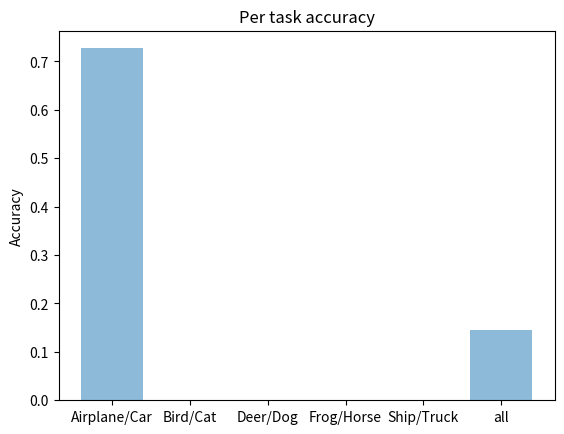
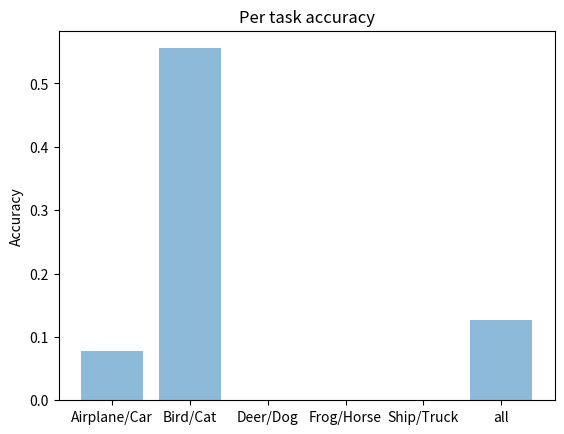
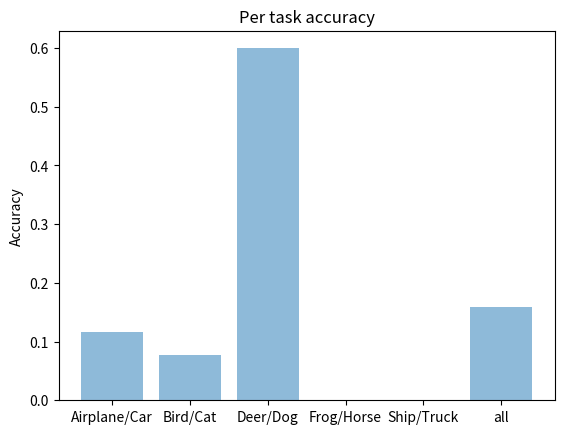
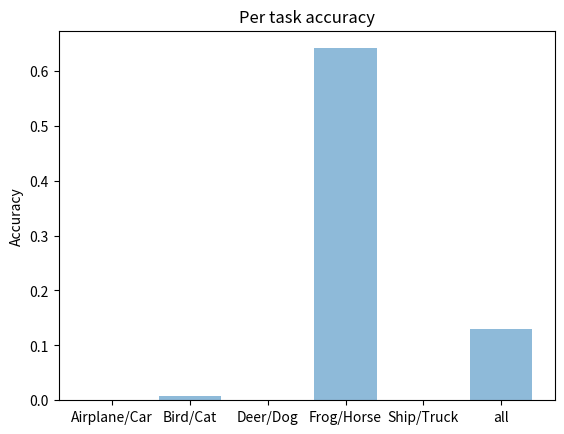
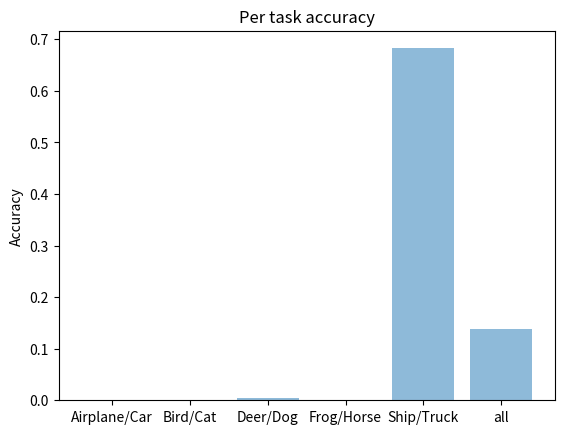
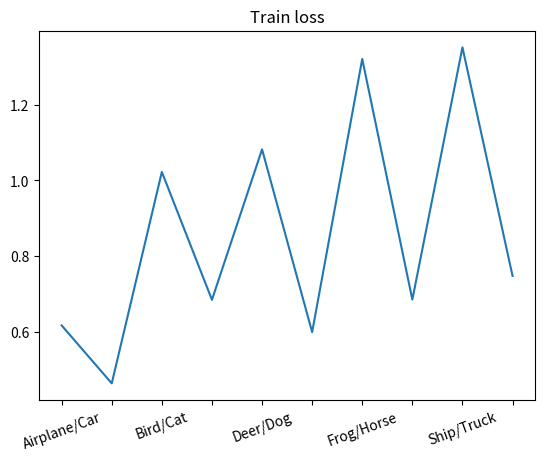
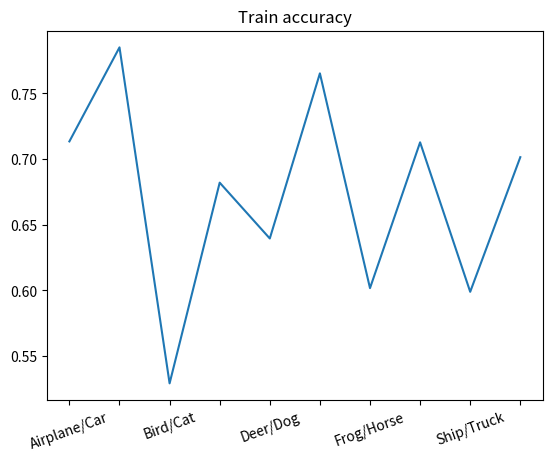
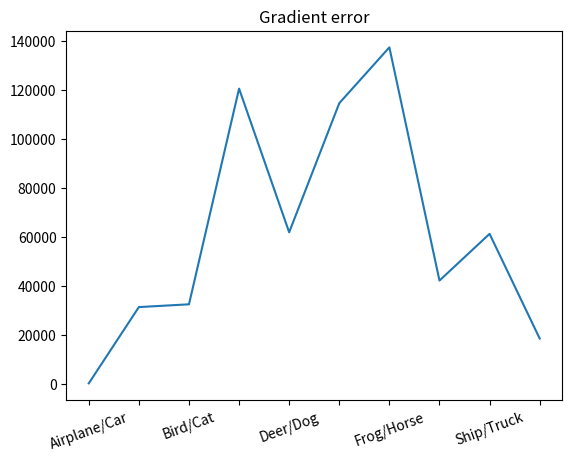

Write the Python code that produced these figures, in order.
import matplotlib.pyplot as plt
import numpy as np
import os

def visualize_results(results, exp_name):
    dir_name = f'plots/{exp_name}'
     
    if not os.path.exists(dir_name):
        os.makedirs(dir_name)
    f = open(dir_name+'/datadump', "w")
    f.write(str(results))
    f.close()

    for train_task in results.keys():
        validation_results = results[train_task]['val']

        labels = []
        y = []
        for k, v in validation_results.items():
            labels.append(k)
            y.append(v['Accuracy'])
        x = np.arange(len(labels))

        plt.figure()
        plt.bar(x, y, align='center', alpha=0.5)
        plt.xticks(x, labels)
        plt.ylabel('Accuracy')
        plt.title('Per task accuracy')
        plt.savefig('{}/{}'.format(dir_name, train_task.replace('/', ' vs ')))
        plt.close()

    tasks, all_loss, all_acc, all_grad_err = [], [], [], []
    for train_task in results.keys():
        train_results = results[train_task]['train']
        all_loss.extend(train_results['train_loss'])
        all_acc.extend(train_results['train_accuracy'])
        all_grad_err.extend(train_results['gradient_errors'])
        tasks.extend([train_task for _ in range(len(train_results['train_accuracy']))])

    epochs = len(all_loss) // len(results.keys())

    plt.figure()
    plt.plot(all_loss)
    plt.title('Train loss')
    plt.xticks(range(len(all_loss)), tasks, rotation=20)
    [l.set_visible(False) for (i,l) in enumerate(plt.gca().xaxis.get_ticklabels()) if i % epochs != 0]
    plt.savefig(f'{dir_name}/train_loss')
    plt.close()

    plt.figure()
    plt.plot(all_acc)
    plt.title('Train accuracy')
    plt.xticks(range(len(all_acc)), tasks, rotation=20)
    [l.set_visible(False) for (i,l) in enumerate(plt.gca().xaxis.get_ticklabels()) if i % epochs != 0]
    plt.savefig(f'{dir_name}/train_accuracy')
    plt.close()

    plt.figure()
    plt.plot(all_grad_err)
    plt.xticks(range(len(all_grad_err)), tasks, rotation=20)
    [l.set_visible(False) for (i,l) in enumerate(plt.gca().xaxis.get_ticklabels()) if i % epochs != 0]
    plt.title('Gradient error')
    plt.savefig(f'{dir_name}/grad_error')
    plt.close()



if __name__ == '__main__':
    exp_name = 'cifar3'
    # results = {'Airplane/Car': {'Airplane/Car': {'Loss': 0.4217320756912231, 'Accuracy': 0.8025}, 'Bird/Cat': {'Loss': 0.7344066467285156, 'Accuracy': 0.634}, 'Deer/Dog': {'Loss': 0.8213122382164001, 'Accuracy': 0.5665}, 'Frog/Horse': {'Loss': 0.8923384084701538, 'Accuracy': 0.5005}, 'Ship/Truck': {'Loss': 0.642521698474884, 'Accuracy': 0.687}, 'all': {'Loss': 0.7024622135162354, 'Accuracy': 0.6381}}, 'Bird/Cat': {'Airplane/Car': {'Loss': 0.6552122592926025, 'Accuracy': 0.658}, 'Bird/Cat': {'Loss': 0.5872413151264191, 'Accuracy': 0.703}, 'Deer/Dog': {'Loss': 0.6196407027244568, 'Accuracy': 0.6815}, 'Frog/Horse': {'Loss': 0.7141637086868287, 'Accuracy': 0.6}, 'Ship/Truck': {'Loss': 0.7260330986976623, 'Accuracy': 0.592}, 'all': {'Loss': 0.6604582169055939, 'Accuracy': 0.6469}}, 'Deer/Dog': {'Airplane/Car': {'Loss': 0.5741859457492828, 'Accuracy': 0.6975}, 'Bird/Cat': {'Loss': 0.6489504036903382, 'Accuracy': 0.6695}, 'Deer/Dog': {'Loss': 0.48334412622451783, 'Accuracy': 0.7665}, 'Frog/Horse': {'Loss': 0.8661722574234009, 'Accuracy': 0.505}, 'Ship/Truck': {'Loss': 0.5349745013713837, 'Accuracy': 0.7495}, 'all': {'Loss': 0.6215254468917847, 'Accuracy': 0.6776}}, 'Frog/Horse': {'Airplane/Car': {'Loss': 1.2315180530548095, 'Accuracy': 0.527}, 'Bird/Cat': {'Loss': 0.944965886592865, 'Accuracy': 0.5835}, 'Deer/Dog': {'Loss': 0.9760890474319458, 'Accuracy': 0.5845}, 'Frog/Horse': {'Loss': 0.35511610740423205, 'Accuracy': 0.8435}, 'Ship/Truck': {'Loss': 1.3233615503311158, 'Accuracy': 0.5195}, 'all': {'Loss': 0.9662101289629936, 'Accuracy': 0.6116}}, 'Ship/Truck': {'Airplane/Car': {'Loss': 0.6498887796401978, 'Accuracy': 0.72}, 'Bird/Cat': {'Loss': 1.1443447756767273, 'Accuracy': 0.561}, 'Deer/Dog': {'Loss': 1.2160776300430298, 'Accuracy': 0.5325}, 'Frog/Horse': {'Loss': 1.4537734112739562, 'Accuracy': 0.517}, 'Ship/Truck': {'Loss': 0.517494707107544, 'Accuracy': 0.7635}, 'all': {'Loss': 0.996315860748291, 'Accuracy': 0.6188}}}
    results = {'Airplane/Car': {'train': {'train_loss': [0.6174429515838623, 0.4645849326133728], 'train_accuracy': [0.7134, 0.785], 'gradient_errors': [105.94542694091797, 31242.94140625]}, 'val': {'Airplane/Car': {'Loss': 0.5271902017593384, 'Accuracy': 0.727}, 'Bird/Cat': {'Loss': 8.454095466613769, 'Accuracy': 0.0}, 'Deer/Dog': {'Loss': 8.547009422302246, 'Accuracy': 0.0}, 'Frog/Horse': {'Loss': 8.5438934173584, 'Accuracy': 0.0}, 'Ship/Truck': {'Loss': 8.308535102844239, 'Accuracy': 0.0}, 'all': {'Loss': 6.8761447221755985, 'Accuracy': 0.1454}}}, 'Bird/Cat': {'train': {'train_loss': [1.0221489809513091, 0.6849585904121399], 'train_accuracy': [0.5292, 0.682], 'gradient_errors': [32373.013671875, 120413.671875]}, 'val': {'Airplane/Car': {'Loss': 4.140077291488647, 'Accuracy': 0.0775}, 'Bird/Cat': {'Loss': 1.0413516602516175, 'Accuracy': 0.5555}, 'Deer/Dog': {'Loss': 10.997130043029784, 'Accuracy': 0.0}, 'Frog/Horse': {'Loss': 10.917494384765625, 'Accuracy': 0.0}, 'Ship/Truck': {'Loss': 10.592695114135742, 'Accuracy': 0.0}, 'all': {'Loss': 7.537749698734284, 'Accuracy': 0.1266}}}, 'Deer/Dog': {'train': {'train_loss': [1.081700277376175, 0.5997486578941346], 'train_accuracy': [0.6395000000000001, 0.7652], 'gradient_errors': [61768.8125, 114466.734375]}, 'val': {'Airplane/Car': {'Loss': 4.224767702102661, 'Accuracy': 0.1165}, 'Bird/Cat': {'Loss': 6.692882907867432, 'Accuracy': 0.077}, 'Deer/Dog': {'Loss': 1.2844171657562256, 'Accuracy': 0.5995}, 'Frog/Horse': {'Loss': 12.525343139648438, 'Accuracy': 0.0}, 'Ship/Truck': {'Loss': 13.269469123840333, 'Accuracy': 0.0}, 'all': {'Loss': 7.599376007843017, 'Accuracy': 0.1586}}}, 'Frog/Horse': {'train': {'train_loss': [1.3201434776306151, 0.6856105953216552], 'train_accuracy': [0.6017, 0.7127], 'gradient_errors': [137256.046875, 42069.65625]}, 'val': {'Airplane/Car': {'Loss': 9.860193359375, 'Accuracy': 0.0}, 'Bird/Cat': {'Loss': 12.655618003845214, 'Accuracy': 0.008}, 'Deer/Dog': {'Loss': 8.486122932434082, 'Accuracy': 0.0005}, 'Frog/Horse': {'Loss': 0.7701689410209656, 'Accuracy': 0.641}, 'Ship/Truck': {'Loss': 19.418195449829103, 'Accuracy': 0.0}, 'all': {'Loss': 10.238059737300873, 'Accuracy': 0.1299}}}, 'Ship/Truck': {'train': {'train_loss': [1.3507703936576843, 0.7478316677093506], 'train_accuracy': [0.5989, 0.7014], 'gradient_errors': [61137.03515625, 18401.689453125]}, 'val': {'Airplane/Car': {'Loss': 8.401227172851563, 'Accuracy': 0.0}, 'Bird/Cat': {'Loss': 10.082863891601562, 'Accuracy': 0.0}, 'Deer/Dog': {'Loss': 6.657298046112061, 'Accuracy': 0.004}, 'Frog/Horse': {'Loss': 10.700707683563232, 'Accuracy': 0.0}, 'Ship/Truck': {'Loss': 0.6673767018318176, 'Accuracy': 0.6825}, 'all': {'Loss': 7.301894699192047, 'Accuracy': 0.1373}}}}
    visualize_results(results, exp_name)


    # with open(f'plots/{exp_name}/datadump') as f:
    #     results = f.read()
    #     print(results)
